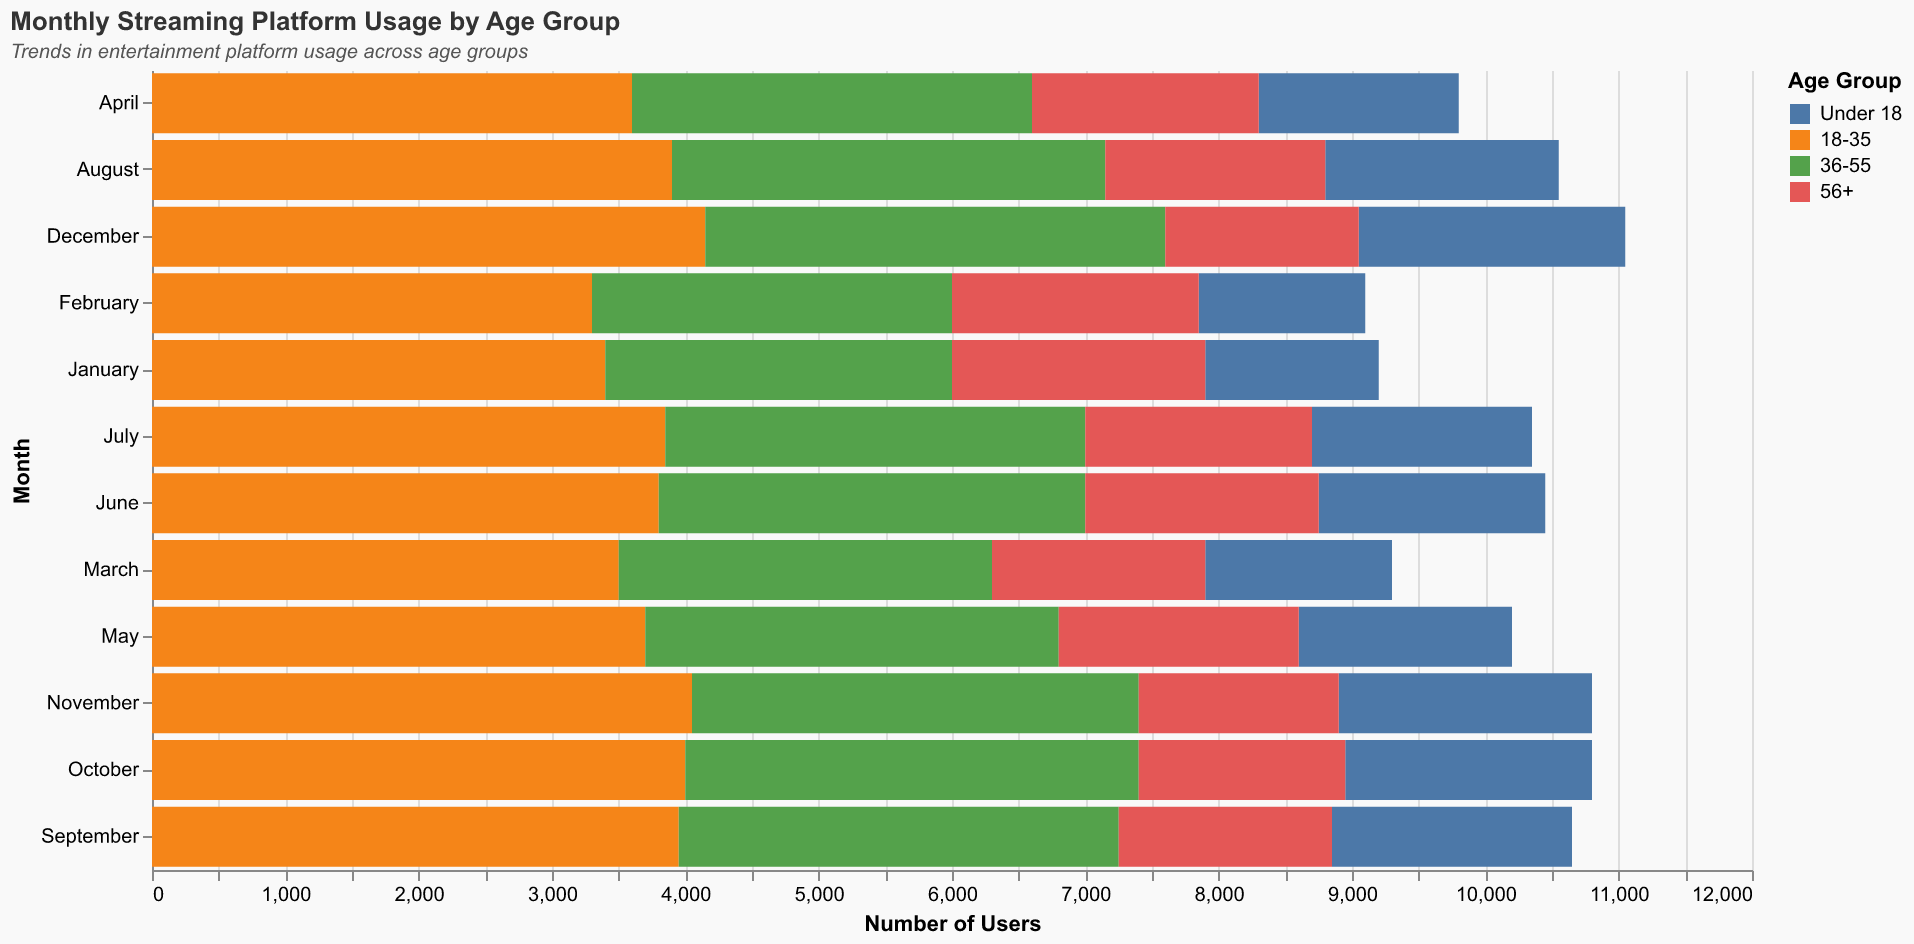

Source data for this figure (header and first rows):
Month, Under 18, 18-35, 36-55, 56+
January, 1300, 3400, 2600, 1900
February, 1250, 3300, 2700, 1850
March, 1400, 3500, 2800, 1600
April, 1500, 3600, 3000, 1700
May, 1600, 3700, 3100, 1800
June, 1700, 3800, 3200, 1750
July, 1650, 3850, 3150, 1700
August, 1750, 3900, 3250, 1650
September, 1800, 3950, 3300, 1600
October, 1850, 4000, 3400, 1550
November, 1900, 4050, 3350, 1500
December, 2000, 4150, 3450, 1450
